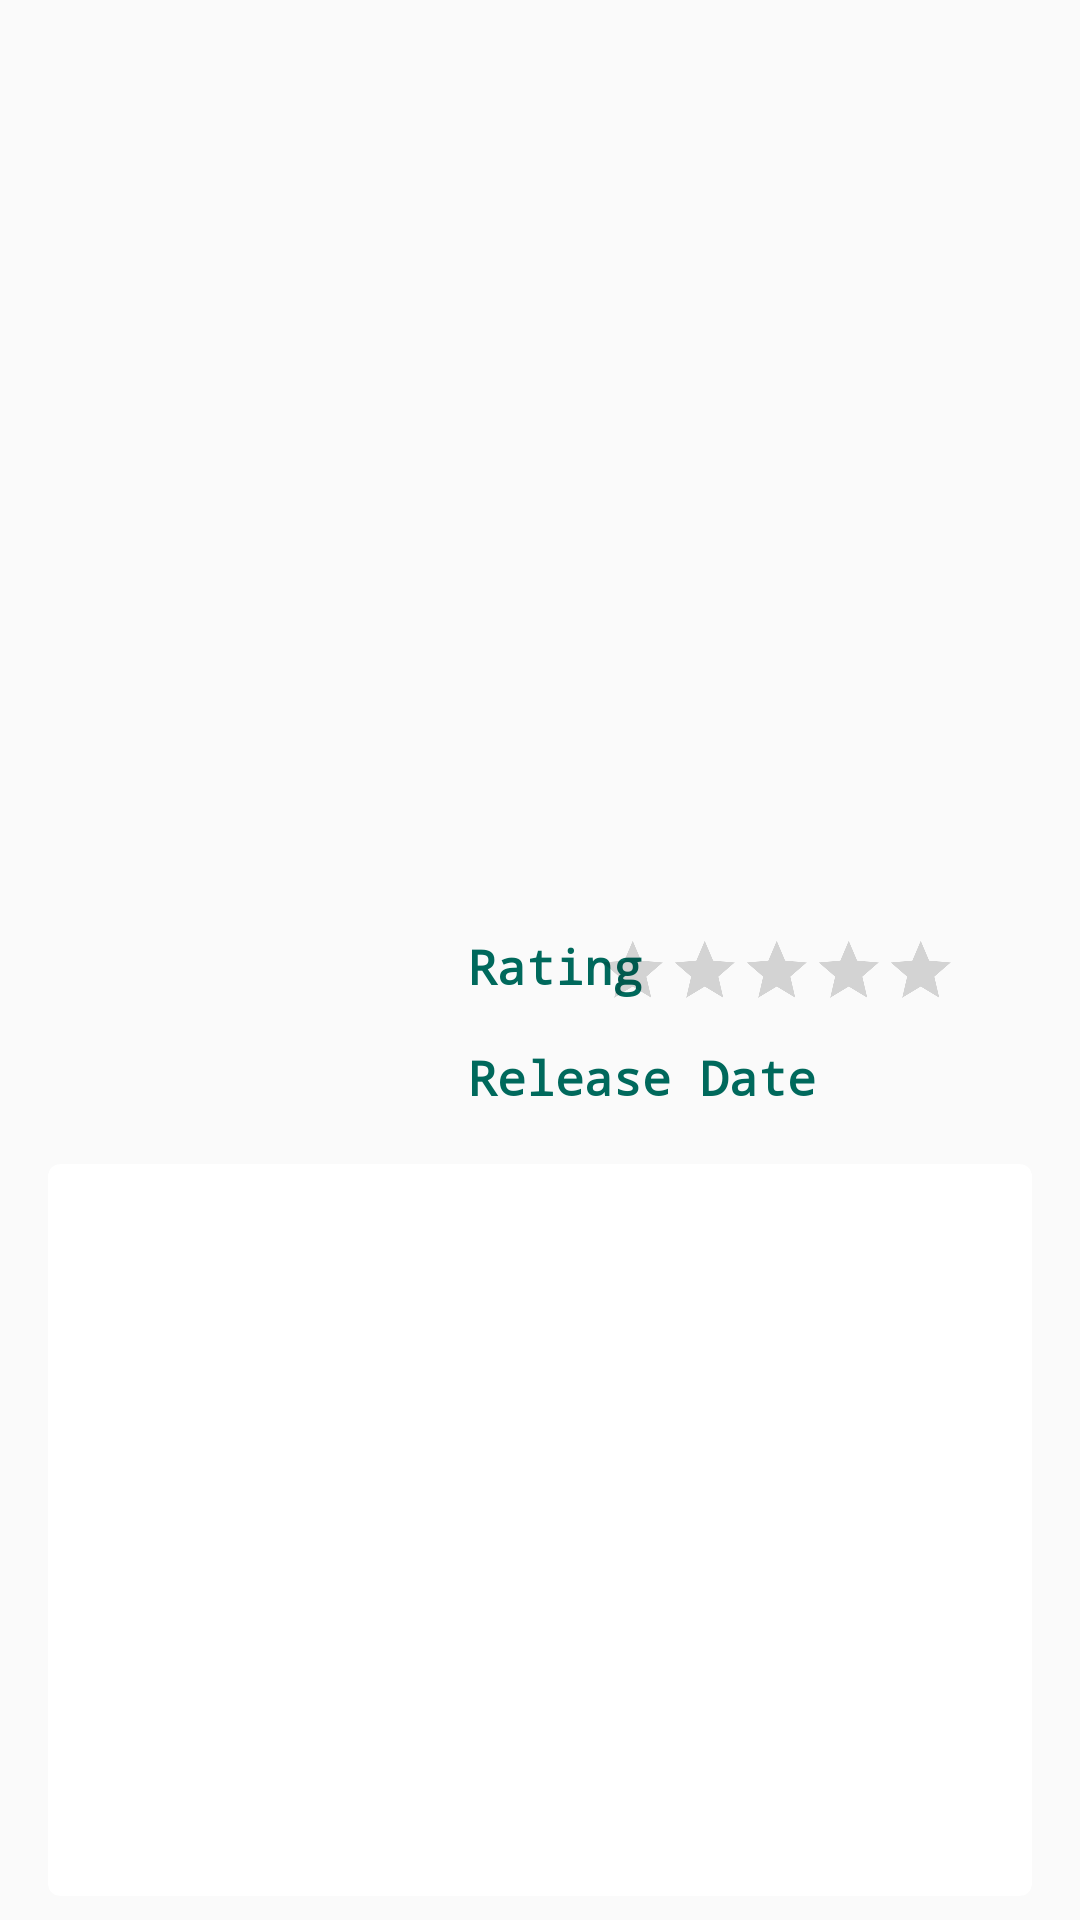

This screen was rendered from an Android layout file. Write that file and the resources it references.
<!-- AndroidManifest.xml: application theme AppTheme -->
<!-- res/layout/activity_detail.xml -->
<?xml version="1.0" encoding="utf-8"?>
<android.support.constraint.ConstraintLayout xmlns:android="http://schemas.android.com/apk/res/android"
    xmlns:app="http://schemas.android.com/apk/res-auto"
    xmlns:tools="http://schemas.android.com/tools"
    android:layout_width="match_parent"
    android:layout_height="match_parent"
    tools:context="com.example.natan.movietralierapp1.DetailActivity">


    <ImageView
        android:id="@+id/app_bar_image"
        android:layout_width="match_parent"
        android:layout_height="250dp"
        android:scaleType="centerCrop"
        android:src="@android:drawable/sym_def_app_icon"
        app:layout_constraintEnd_toEndOf="parent"
        app:layout_constraintStart_toStartOf="parent"
        app:layout_constraintTop_toTopOf="parent" />


    <ImageView
        android:id="@+id/image_poster"
        android:layout_width="140dp"
        android:layout_height="190dp"


        android:layout_marginStart="8dp"
        android:layout_marginTop="190dp"
        android:src="@mipmap/ic_launcher"
        app:layout_constraintStart_toStartOf="parent"
        app:layout_constraintTop_toTopOf="parent" />

    <TextView
        android:id="@+id/title"
        android:layout_width="0dp"
        android:layout_height="wrap_content"
        android:layout_marginEnd="8dp"
        android:layout_marginStart="8dp"
        android:layout_marginTop="16dp"
        android:ellipsize="marquee"
        android:marqueeRepeatLimit="marquee_forever"
        android:fontFamily="@font/fjalla"
        android:textColor="#000000"
        android:freezesText="true"
        android:singleLine="true"
        android:focusable="true"
        android:focusableInTouchMode="true"
        android:textSize="22sp"
        app:layout_constraintEnd_toEndOf="parent"
        app:layout_constraintStart_toEndOf="@+id/image_poster"
        app:layout_constraintTop_toBottomOf="@+id/app_bar_image"
        tools:text="Ant-Man " />

    <TextView
        android:id="@+id/textView4"
        android:layout_width="wrap_content"
        android:layout_height="wrap_content"
        android:layout_marginStart="8dp"
        android:layout_marginTop="16dp"
        android:text="Rating"
        android:textColor="#00695C"
        android:textSize="16sp"
        android:textStyle="bold"
        app:layout_constraintStart_toEndOf="@+id/image_poster"
        app:layout_constraintTop_toBottomOf="@+id/title" />

    <RatingBar
        android:id="@+id/ratingbar"
        android:layout_width="237dp"
        android:layout_height="49dp"
        android:layout_marginEnd="8dp"
        android:layout_marginStart="8dp"
        android:layout_marginTop="4dp"
        android:numStars="5"
        android:scaleX="0.5"
        android:scaleY="0.5"
        android:visibility="visible"
        app:layout_constraintEnd_toEndOf="parent"
        app:layout_constraintStart_toStartOf="@+id/textView4"
        app:layout_constraintTop_toBottomOf="@+id/title" />

    <TextView
        android:id="@+id/textView6"
        android:layout_width="wrap_content"
        android:layout_height="wrap_content"
        android:layout_marginStart="8dp"
        android:text="Release Date"
        android:textColor="#00695C"
        android:textSize="16sp"
        android:textStyle="bold"
        app:layout_constraintStart_toEndOf="@+id/image_poster"
        app:layout_constraintTop_toBottomOf="@+id/ratingbar" />

    <TextView
        android:id="@+id/release"
        android:layout_width="wrap_content"
        android:layout_height="0dp"
        android:layout_marginEnd="8dp"
        android:layout_marginStart="8dp"
        android:textColor="#757575"
        android:textSize="16sp"
        android:textStyle="bold"
        app:layout_constraintEnd_toEndOf="parent"
        app:layout_constraintStart_toEndOf="@+id/textView6"
        app:layout_constraintTop_toBottomOf="@+id/ratingbar"
        tools:text="2018/56/5" />

    <android.support.v7.widget.CardView
        android:layout_width="0dp"
        android:layout_height="0dp"
        android:layout_marginBottom="8dp"
        android:layout_marginEnd="16dp"
        android:layout_marginStart="16dp"

        android:layout_marginTop="8dp"
        android:elevation="8dp"
        app:cardCornerRadius="4dp"
        app:layout_constraintBottom_toBottomOf="parent"
        app:layout_constraintEnd_toEndOf="parent"
        app:layout_constraintHorizontal_bias="0.0"
        app:layout_constraintStart_toStartOf="parent"
        app:layout_constraintTop_toBottomOf="@+id/image_poster">

        <android.support.constraint.ConstraintLayout
            android:layout_width="match_parent"
            android:layout_height="match_parent">


            <TextView
                android:id="@+id/plot"

                android:layout_width="0dp"
                android:layout_height="wrap_content"
                android:layout_marginBottom="8dp"
                android:layout_marginEnd="8dp"
                android:layout_marginStart="8dp"
                android:layout_marginTop="8dp"
                android:background="@android:color/transparent"
                android:fontFamily="sans-serif"

                android:textColor="#000000"
                android:textSize="18sp"

                app:layout_constraintBottom_toBottomOf="parent"
                app:layout_constraintEnd_toEndOf="parent"
                app:layout_constraintHorizontal_bias="0.0"
                app:layout_constraintStart_toStartOf="parent"
                app:layout_constraintTop_toTopOf="parent"
                app:layout_constraintVertical_bias="0.0" />
        </android.support.constraint.ConstraintLayout>
    </android.support.v7.widget.CardView>


    


</android.support.constraint.ConstraintLayout>
<!-- resources referenced by this layout -->
<resources>
  <style name="AppTheme" parent="Theme.AppCompat.Light.NoActionBar">
          
          <item name="colorPrimary">@color/colorPrimary</item>
          <item name="colorPrimaryDark">@color/colorPrimaryDark</item>
          <item name="colorAccent">@color/colorAccent</item>
          <item name="android:statusBarColor">#141414</item>
  
  
          
  
          <item name="android:textColor">#FFFFFF</item>
          <item name="android:fontFamily">monospace</item>
          <item name="android:itemBackground">#263238</item>
  
  
      </style>
  <!-- not gathered from this repository: default colours our renderer supplied (Android Studio template values) -->
  <color name="colorPrimary">#FF6200EE</color>
  <color name="colorPrimaryDark">#FF3700B3</color>
  <color name="colorAccent">#FF03DAC5</color>
</resources>
